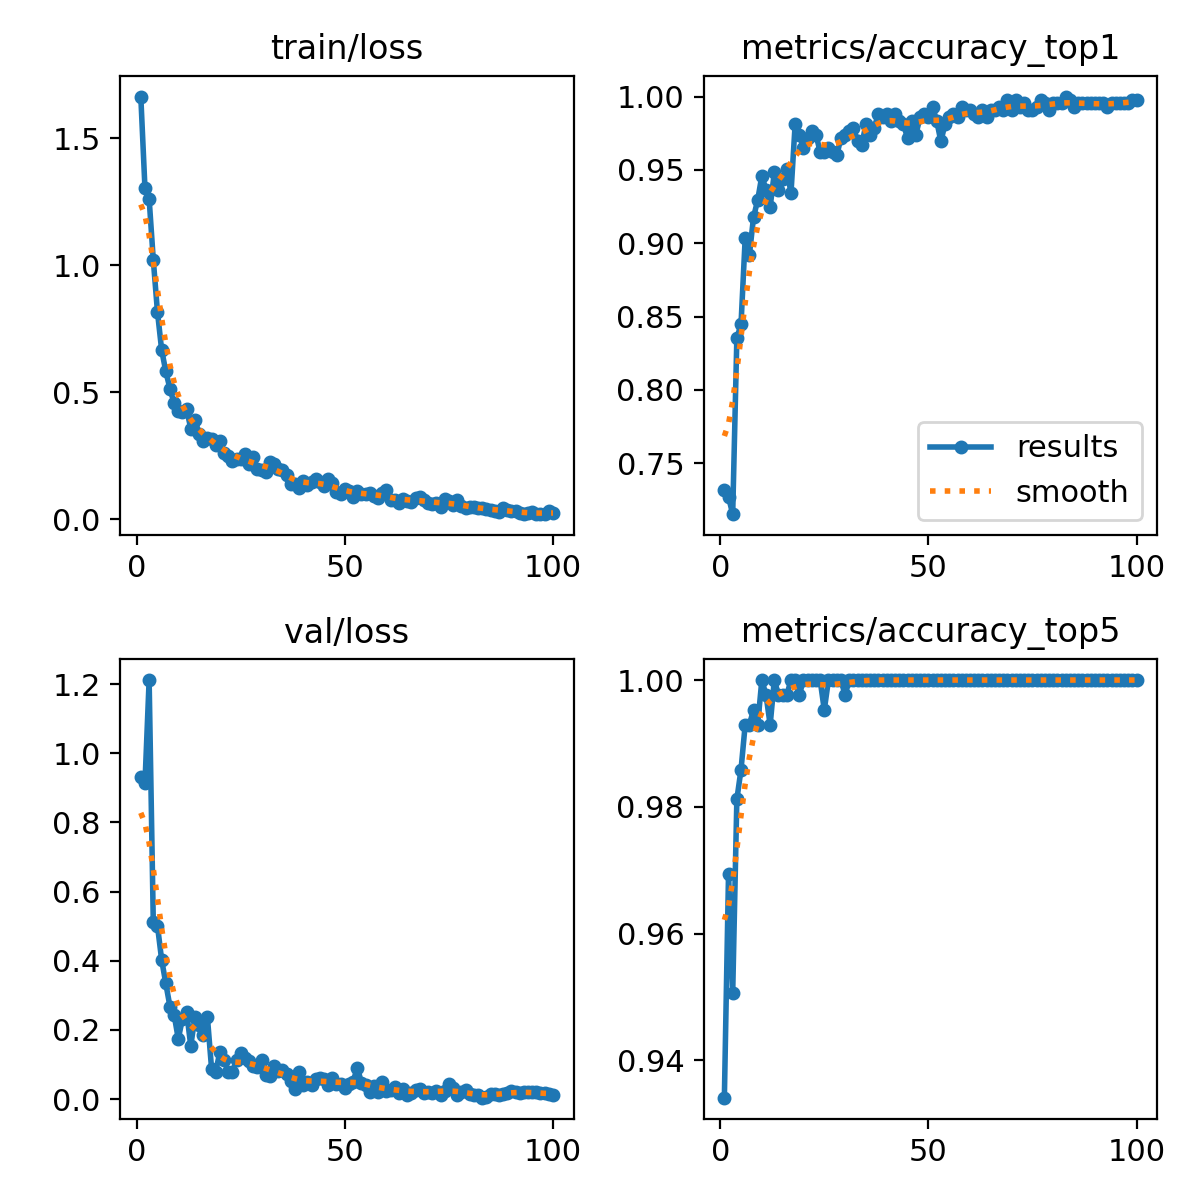

Data behind this chart, as committed beside it:
epoch, time, train/loss, metrics/accuracy_top1, metrics/accuracy_top5, val/loss, lr/pg0, lr/pg1, lr/pg2
1, 1042, 1.664, 0.7318, 0.9341, 0.9305, 0.003324, 0.003324, 0.07009
2, 1101, 1.303, 0.7271, 0.9694, 0.9135, 0.006591, 0.006591, 0.04002
3, 1163, 1.262, 0.7153, 0.9506, 1.212, 0.009793, 0.009793, 0.009889
4, 1221, 1.021, 0.8353, 0.9812, 0.5111, 0.009703, 0.009703, 0.009703
5, 1279, 0.8164, 0.8447, 0.9859, 0.5017, 0.009604, 0.009604, 0.009604
6, 1337, 0.6672, 0.9035, 0.9929, 0.4034, 0.009505, 0.009505, 0.009505
7, 1396, 0.5821, 0.8918, 0.9929, 0.3348, 0.009406, 0.009406, 0.009406
8, 1454, 0.5143, 0.9176, 0.9953, 0.2678, 0.009307, 0.009307, 0.009307
9, 1513, 0.4563, 0.9294, 0.9929, 0.2443, 0.009208, 0.009208, 0.009208
10, 1573, 0.4245, 0.9459, 1, 0.1743, 0.009109, 0.009109, 0.009109
11, 1634, 0.4215, 0.9365, 0.9977, 0.2322, 0.00901, 0.00901, 0.00901
12, 1691, 0.434, 0.9247, 0.9929, 0.2519, 0.008911, 0.008911, 0.008911
13, 1750, 0.3567, 0.9482, 1, 0.1542, 0.008812, 0.008812, 0.008812
14, 1810, 0.392, 0.9365, 0.9977, 0.2374, 0.008713, 0.008713, 0.008713
15, 1868, 0.3363, 0.9435, 0.9977, 0.2153, 0.008614, 0.008614, 0.008614
16, 1925, 0.3098, 0.9506, 0.9977, 0.1847, 0.008515, 0.008515, 0.008515
17, 1982, 0.3189, 0.9341, 1, 0.2361, 0.008416, 0.008416, 0.008416
18, 2042, 0.3177, 0.9812, 1, 0.0881, 0.008317, 0.008317, 0.008317
19, 2099, 0.2904, 0.9741, 0.9977, 0.07976, 0.008218, 0.008218, 0.008218
20, 2158, 0.3091, 0.9647, 1, 0.1372, 0.008119, 0.008119, 0.008119
21, 2215, 0.2587, 0.9718, 1, 0.1139, 0.00802, 0.00802, 0.00802
22, 2274, 0.2505, 0.9765, 1, 0.07852, 0.007921, 0.007921, 0.007921
23, 2333, 0.2292, 0.9741, 1, 0.07748, 0.007822, 0.007822, 0.007822
24, 2391, 0.2384, 0.9624, 1, 0.1138, 0.007723, 0.007723, 0.007723
25, 2449, 0.2381, 0.9624, 0.9953, 0.1321, 0.007624, 0.007624, 0.007624
26, 2508, 0.2567, 0.9647, 1, 0.1182, 0.007525, 0.007525, 0.007525
27, 2566, 0.2192, 0.9624, 1, 0.1095, 0.007426, 0.007426, 0.007426
28, 2624, 0.2461, 0.96, 1, 0.09707, 0.007327, 0.007327, 0.007327
29, 2683, 0.1966, 0.9718, 1, 0.09197, 0.007228, 0.007228, 0.007228
30, 2741, 0.1934, 0.9741, 0.9977, 0.1125, 0.007129, 0.007129, 0.007129
31, 2798, 0.1857, 0.9765, 1, 0.07085, 0.00703, 0.00703, 0.00703
32, 2855, 0.2255, 0.9788, 1, 0.06586, 0.006931, 0.006931, 0.006931
33, 2914, 0.2186, 0.9694, 1, 0.09672, 0.006832, 0.006832, 0.006832
34, 2974, 0.1989, 0.9671, 1, 0.08106, 0.006733, 0.006733, 0.006733
35, 3032, 0.1944, 0.9812, 1, 0.08554, 0.006634, 0.006634, 0.006634
36, 3090, 0.1738, 0.9741, 1, 0.07229, 0.006535, 0.006535, 0.006535
37, 3147, 0.1392, 0.9788, 1, 0.05234, 0.006436, 0.006436, 0.006436
38, 3204, 0.1392, 0.9882, 1, 0.02971, 0.006337, 0.006337, 0.006337
39, 3263, 0.1218, 0.9859, 1, 0.07967, 0.006238, 0.006238, 0.006238
40, 3321, 0.1495, 0.9882, 1, 0.04069, 0.006139, 0.006139, 0.006139
41, 3379, 0.1332, 0.9835, 1, 0.04944, 0.00604, 0.00604, 0.00604
42, 3437, 0.1462, 0.9882, 1, 0.03966, 0.005941, 0.005941, 0.005941
43, 3498, 0.1568, 0.9835, 1, 0.05841, 0.005842, 0.005842, 0.005842
44, 3559, 0.1459, 0.9812, 1, 0.0607, 0.005743, 0.005743, 0.005743
45, 3619, 0.1301, 0.9718, 1, 0.05854, 0.005644, 0.005644, 0.005644
46, 3680, 0.1592, 0.9835, 1, 0.04136, 0.005545, 0.005545, 0.005545
47, 3740, 0.1415, 0.9741, 1, 0.06042, 0.005446, 0.005446, 0.005446
48, 3801, 0.1058, 0.9859, 1, 0.04455, 0.005347, 0.005347, 0.005347
49, 3862, 0.09988, 0.9882, 1, 0.04428, 0.005248, 0.005248, 0.005248
50, 3922, 0.1203, 0.9859, 1, 0.03215, 0.005149, 0.005149, 0.005149
51, 3984, 0.1106, 0.9929, 1, 0.04266, 0.00505, 0.00505, 0.00505
52, 4044, 0.08825, 0.9835, 1, 0.05082, 0.004951, 0.004951, 0.004951
53, 4103, 0.1121, 0.9694, 1, 0.0912, 0.004852, 0.004852, 0.004852
54, 4164, 0.1005, 0.9812, 1, 0.04759, 0.004753, 0.004753, 0.004753
55, 4223, 0.0989, 0.9859, 1, 0.04206, 0.004654, 0.004654, 0.004654
56, 4282, 0.1039, 0.9882, 1, 0.02161, 0.004555, 0.004555, 0.004555
57, 4340, 0.09195, 0.9859, 1, 0.03791, 0.004456, 0.004456, 0.004456
58, 4398, 0.08492, 0.9929, 1, 0.01965, 0.004357, 0.004357, 0.004357
59, 4457, 0.1033, 0.9906, 1, 0.04906, 0.004258, 0.004258, 0.004258
60, 4516, 0.1133, 0.9906, 1, 0.02234, 0.004159, 0.004159, 0.004159
... 40 more rows
